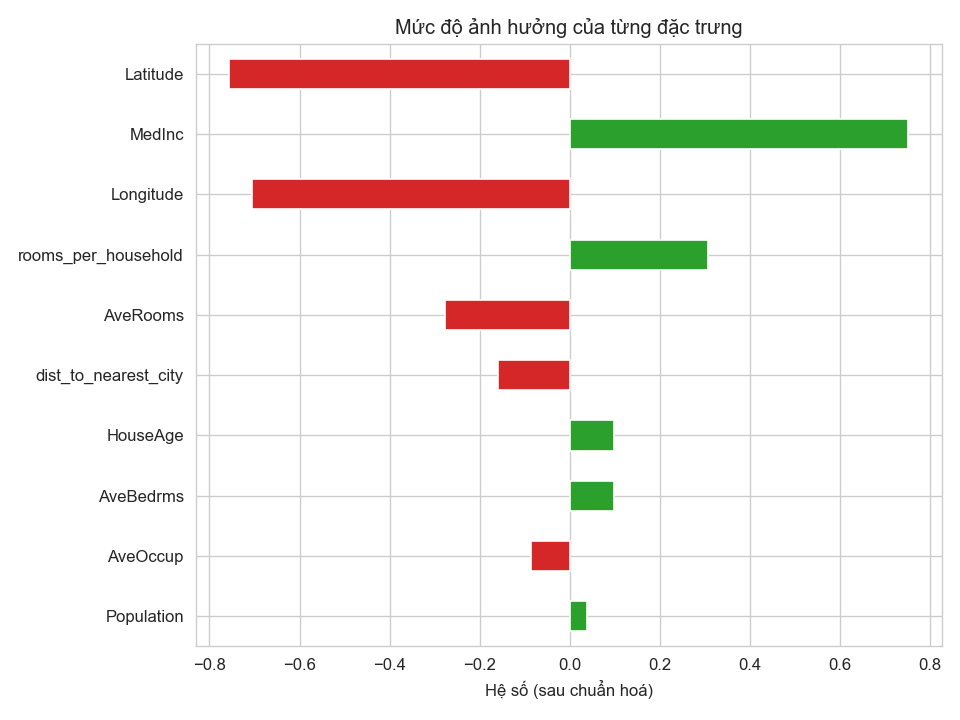

The table this chart was drawn from, first rows:
, 0
Latitude, -0.7555
MedInc, 0.7508
Longitude, -0.7057
rooms_per_household, 0.3075
AveRooms, -0.2777
dist_to_nearest_city, -0.1588
HouseAge, 0.09766
AveBedrms, 0.09744
AveOccup, -0.08563
Population, 0.03915
